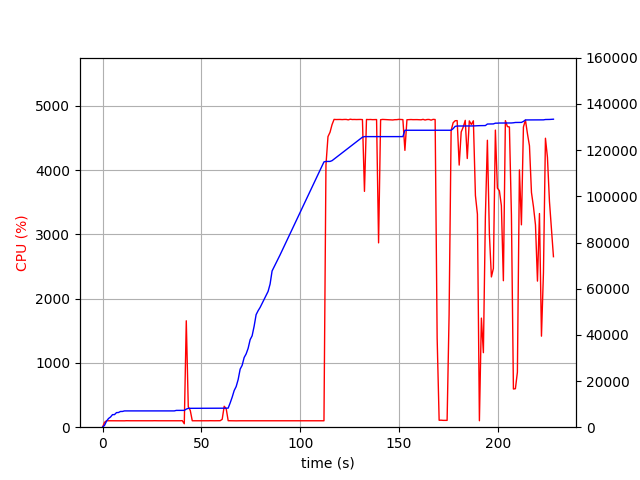

The table this chart was drawn from, first rows:
elapsed_time, nproc, cpu, mem_real, mem_virtual
3.790855407714844e-05, 1, 0.0, 9.043, 3186
1.006, 1, 75.5, 810.1, 1685
2.013, 1, 100.3, 2610, 4933
3.021, 1, 100.2, 3768, 6677
4.028, 1, 99.3, 4402, 6783
5.035, 1, 100.2, 5442, 8575
6.044, 1, 101.1, 5452, 8575
7.052, 1, 100.2, 6316, 10735
8.058, 1, 99.4, 6362, 10735
9.065, 1, 100.3, 6810, 10735
10.07, 1, 101.2, 6820, 10735
11.08, 1, 99.2, 7056, 10735
12.09, 1, 101.2, 7056, 10735
13.1, 1, 100.1, 7056, 10735
14.11, 1, 100.2, 7056, 10735
15.12, 1, 100.1, 7056, 10735
16.13, 1, 101.0, 7056, 10735
17.13, 1, 100.1, 7056, 10735
18.14, 1, 100.1, 7056, 10735
19.15, 1, 99.1, 7056, 10735
20.16, 1, 101.1, 7056, 10735
21.17, 1, 100.1, 7056, 10735
22.18, 1, 101.1, 7056, 10735
23.19, 1, 100.0, 7056, 10735
24.2, 1, 100.0, 7056, 10735
25.21, 1, 100.1, 7056, 10735
26.22, 1, 101.1, 7056, 10735
27.23, 1, 100.0, 7056, 10735
28.24, 1, 100.1, 7056, 10735
29.25, 1, 100.1, 7056, 10735
30.26, 1, 100.0, 7056, 10735
31.27, 1, 100.1, 7056, 10735
32.27, 1, 100.1, 7056, 10735
33.28, 1, 100.1, 7056, 10735
34.29, 1, 101.0, 7056, 10735
35.3, 1, 100.0, 7056, 10735
36.31, 1, 100.0, 7056, 10735
37.32, 1, 99.1, 7274, 10747
38.33, 1, 101.1, 7274, 10747
39.34, 1, 100.1, 7274, 10747
40.35, 1, 102.1, 7274, 10747
41.36, 2, 53.5, 7286, 13935
42.37, 1, 1656, 7839, 14638
43.38, 1, 318.2, 8173, 14970
44.39, 1, 260.2, 8181, 14970
45.4, 1, 100.1, 8199, 15050
46.41, 1, 100.0, 8199, 15050
47.42, 1, 101.0, 8199, 15050
48.42, 1, 100.1, 8199, 15050
49.43, 1, 100.2, 8199, 15050
50.44, 1, 100.1, 8207, 15050
51.45, 1, 101.1, 8207, 15050
52.46, 1, 100.0, 8207, 15050
53.47, 1, 100.0, 8207, 15050
54.48, 1, 101.1, 8207, 15050
55.49, 1, 100.1, 8207, 15050
56.5, 1, 100.2, 8207, 15050
57.51, 1, 100.1, 8207, 15050
58.52, 1, 100.1, 8207, 15050
59.52, 1, 101.1, 8207, 15050
... 166 more rows
